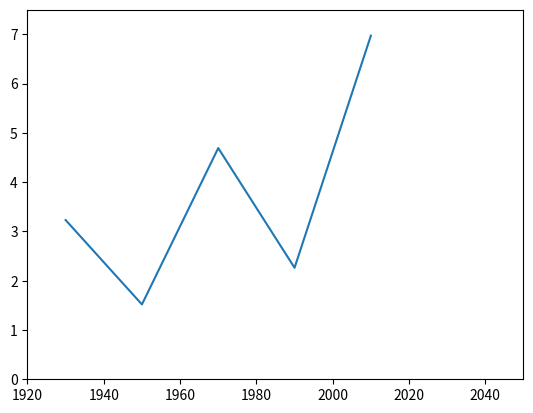

The matplotlib source for this figure:
import matplotlib.pyplot as plt

year=[1930,1950,1970,1990,2010]
pop=[3.231,1.519,4.692,2.263,6.972]

# plt.xlabel("Year")
# plt.ylabel("Polulation")

# plt.title("Yearwise Polulation Data")

plt.xlim(1920,2050)
plt.ylim(0,7.5)

#plt.grid(True)

plt.plot(year,pop)
plt.show()

# Content of Sohamglobal.com